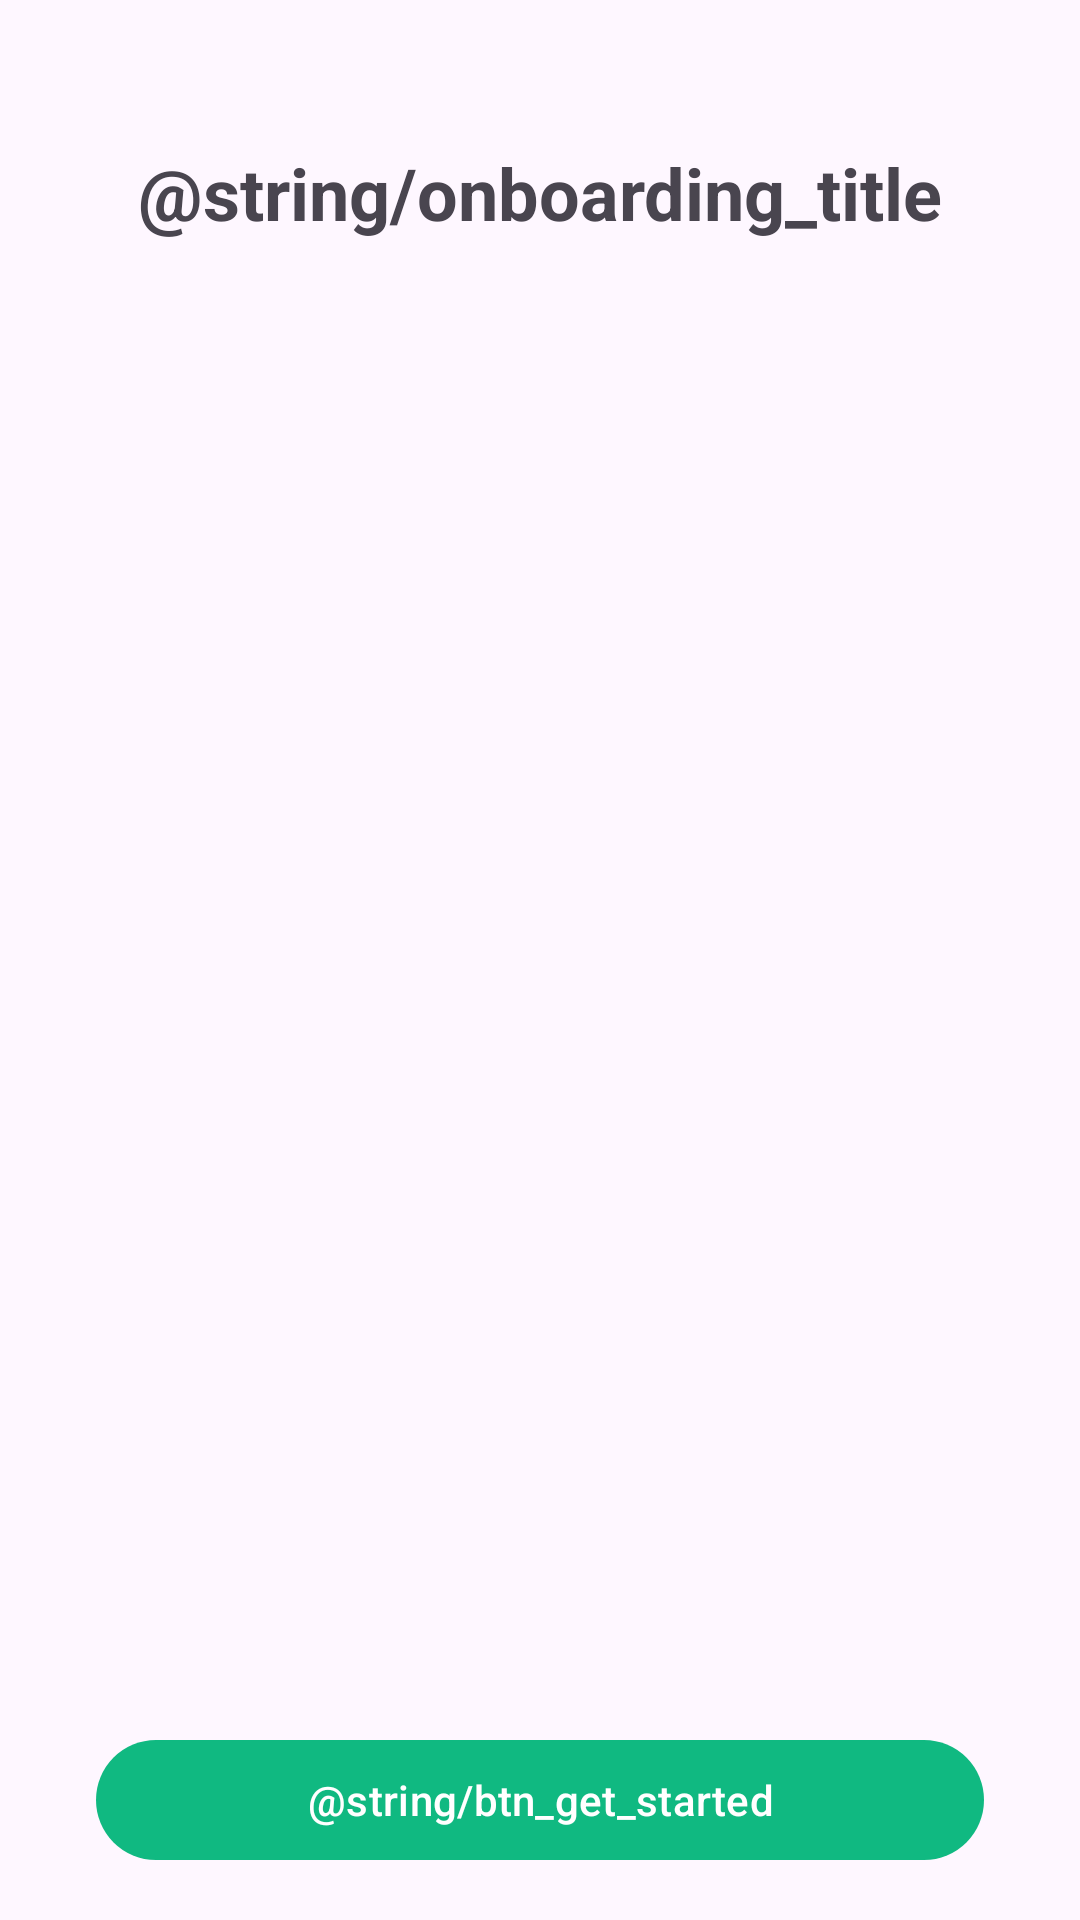

Android layout source for this screen:
<!-- AndroidManifest.xml: application theme Theme.StepTracker -->
<!-- res/layout/fragment_onboarding.xml -->
<?xml version="1.0" encoding="utf-8"?>
<androidx.constraintlayout.widget.ConstraintLayout
    xmlns:android="http://schemas.android.com/apk/res/android"
    xmlns:app="http://schemas.android.com/apk/res-auto"
    android:layout_width="match_parent"
    android:layout_height="match_parent">

    <TextView
        android:id="@+id/tv_title"
        android:layout_width="wrap_content"
        android:layout_height="wrap_content"
        android:layout_marginTop="48dp"
        android:text="@string/onboarding_title"
        android:textSize="24sp"
        android:textStyle="bold"
        app:layout_constraintEnd_toEndOf="parent"
        app:layout_constraintStart_toStartOf="parent"
        app:layout_constraintTop_toTopOf="parent" />

    

    <com.google.android.material.button.MaterialButton
        android:id="@+id/btn_get_started"
        android:layout_width="0dp"
        android:layout_height="wrap_content"
        android:layout_marginStart="32dp"
        android:layout_marginEnd="32dp"
        android:layout_marginBottom="16dp"
        android:text="@string/btn_get_started"
        app:layout_constraintBottom_toTopOf="@id/ad_banner_container"
        app:layout_constraintEnd_toEndOf="parent"
        app:layout_constraintStart_toStartOf="parent" />

    <FrameLayout
        android:id="@+id/ad_banner_container"
        android:layout_width="match_parent"
        android:layout_height="wrap_content"
        app:layout_constraintBottom_toBottomOf="parent"
        app:layout_constraintEnd_toEndOf="parent"
        app:layout_constraintStart_toStartOf="parent" />

</androidx.constraintlayout.widget.ConstraintLayout>
<!-- resources referenced by this layout -->
<resources>
  <style name="Theme.StepTracker" parent="Theme.Material3.Light.NoActionBar">
          <item name="colorPrimary">@color/emerald_500</item>
          <item name="colorPrimaryDark">@color/emerald_600</item>
          <item name="colorAccent">@color/emerald_500</item>
          <item name="android:statusBarColor">@color/emerald_500</item>
          <item name="android:navigationBarColor">@android:color/white</item>
          <item name="android:windowLightNavigationBar">true</item>
      </style>
  <color name="emerald_500">#10b981</color>
  <color name="emerald_600">#059669</color>
</resources>
